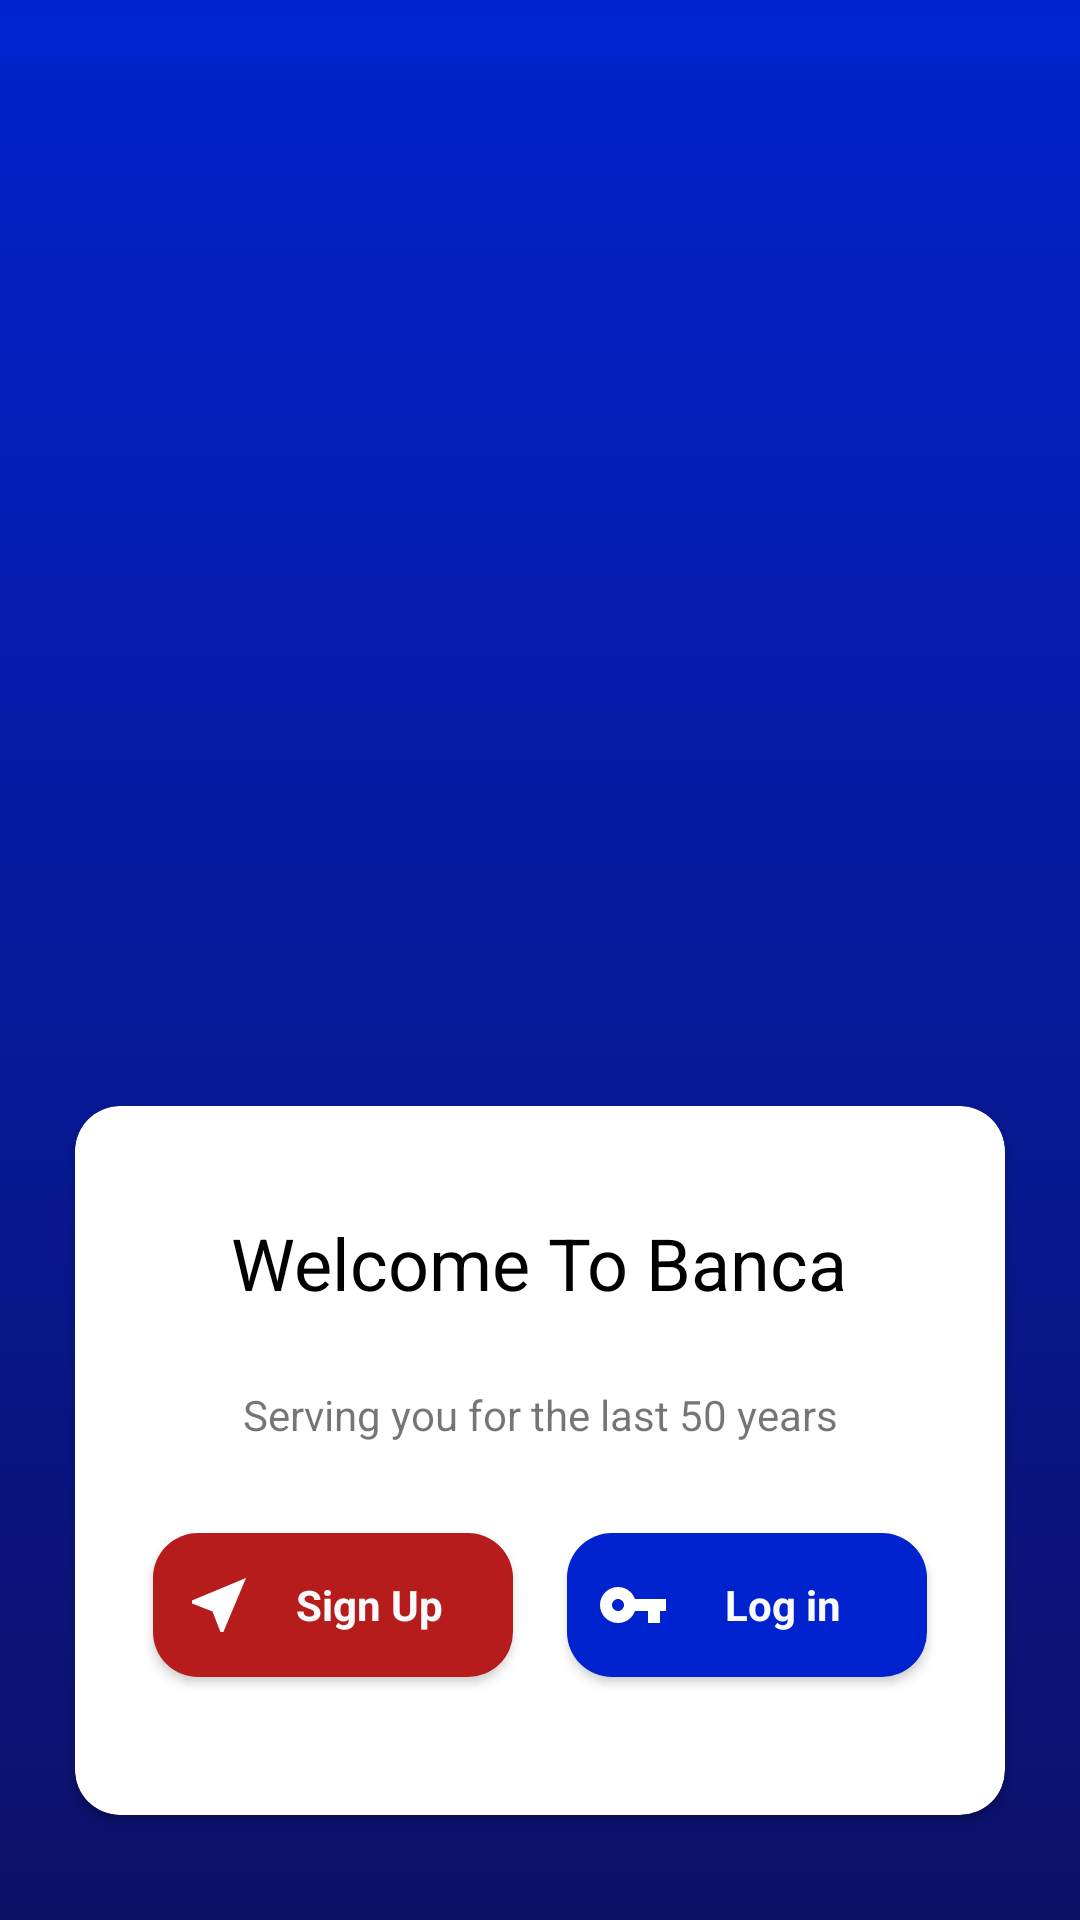

The Android layout XML behind this screen, and the referenced resources:
<!-- AndroidManifest.xml: application theme AppTheme -->
<!-- res/layout/activity_main.xml -->
<?xml version="1.0" encoding="UTF-8"?>
<RelativeLayout xmlns:android="http://schemas.android.com/apk/res/android"
    xmlns:app="http://schemas.android.com/apk/res-auto"
    xmlns:tools="http://schemas.android.com/tools"
    android:layout_width="match_parent"
    android:layout_height="match_parent"
    android:background="@drawable/main_screen_background"
    tools:context=".views.MainActivity">


    <androidx.cardview.widget.CardView
        android:layout_width="match_parent"
        android:layout_height="wrap_content"
        android:layout_alignParentBottom="true"
        android:layout_marginStart="25dp"
        android:layout_marginEnd="25dp"
        android:layout_marginBottom="35dp"
        app:cardCornerRadius="15dp">


        -

        <RelativeLayout
            android:layout_width="match_parent"
            android:layout_height="match_parent"
            android:padding="16dp">

            <TextView
                android:id="@+id/welcome_text"
                android:layout_width="wrap_content"
                android:layout_height="wrap_content"
                android:layout_centerHorizontal="true"
                android:layout_margin="20dp"
                android:text="Welcome To Banca"
                android:textColor="@android:color/black"
                android:textSize="24sp"
                android:textStyle="" />

            <TextView
                android:id="@+id/welcome_details_text"
                android:layout_width="match_parent"
                android:layout_height="wrap_content"
                android:layout_below="@id/welcome_text"
                android:layout_marginTop="5dp"
                android:layout_marginBottom="20dp"
                android:lineHeight="25dp"
                android:text="Serving you for the last 50 years"
                android:textAlignment="center"
                android:textStyle="normal" />

            <Button
                android:id="@+id/button_1"
                android:layout_width="120dp"
                android:layout_height="wrap_content"
                android:layout_below="@id/welcome_details_text"
                android:layout_marginStart="10dp"
                android:background="@drawable/btn1_background"
                android:drawableStart="@drawable/ic_connect"
                android:elevation="10dp"
                android:layout_marginTop="10dp"
                android:padding="10dp"
                android:text="Sign Up"
                android:textAllCaps="false"
                android:textColor="@color/white"
                android:textStyle="bold" />

            <Button
                android:id="@+id/button_2"
                android:layout_width="120dp"
                android:layout_marginTop="10dp"
                android:layout_height="wrap_content"
                android:layout_below="@id/welcome_details_text"
                android:layout_alignParentEnd="true"
                android:layout_marginRight="10dp"
                android:layout_marginBottom="30dp"
                android:background="@drawable/btn2_background"
                android:drawableStart="@drawable/ic_login"
                android:elevation="10dp"
                android:padding="10dp"
                android:text="Log in"
                android:textAllCaps="false"
                android:textColor="@color/white"
                android:textStyle="bold" />


        </RelativeLayout>

    </androidx.cardview.widget.CardView>

</RelativeLayout>
<!-- resources referenced by this layout -->
<resources>
  <color name="white">#F9FAFB</color>
  <!-- drawable btn1_background (drawable) -->
  <?xml version="1.0" encoding="utf-8"?>
  <ripple xmlns:android="http://schemas.android.com/apk/res/android"
      xmlns:tools="http://schemas.android.com/tools"
      android:color="@color/gray_white"
      tools:targetApi="lollipop">
      <item>
          <shape android:shape="rectangle">
              <solid android:color="@color/red" />
              <corners android:radius="15dp"/>
          </shape>
      </item>
  </ripple>
  <!-- drawable btn2_background (drawable) -->
  <?xml version="1.0" encoding="utf-8"?>
  <ripple xmlns:android="http://schemas.android.com/apk/res/android"
      xmlns:tools="http://schemas.android.com/tools"
      android:color="@color/gray_white"
      tools:targetApi="lollipop">
      <item>
          <shape android:shape="rectangle">
              <solid android:color="@color/bright_blue" />
              <corners android:radius="15dp"/>
          </shape>
      </item>
  </ripple>
  <!-- drawable ic_connect (drawable) -->
  <vector xmlns:android="http://schemas.android.com/apk/res/android" android:width="24dp"
      android:height="24dp" android:tint="#FFFFFF"
      android:viewportWidth="24.0" android:viewportHeight="24.0">
      <path android:fillColor="#FF000000" android:pathData="M21,3L3,10.53v0.98l6.84,2.65L12.48,21h0.98L21,3z"/>
  </vector>
  <!-- drawable ic_login (drawable) -->
  <vector xmlns:android="http://schemas.android.com/apk/res/android" android:width="24dp"
      android:height="24dp" android:tint="#FFFFFF"
      android:viewportWidth="24.0" android:viewportHeight="24.0">
      <path android:fillColor="#FF000000" android:pathData="M12.65,10C11.83,7.67 9.61,6 7,6c-3.31,0 -6,2.69 -6,6s2.69,6 6,6c2.61,0 4.83,-1.67 5.65,-4H17v4h4v-4h2v-4H12.65zM7,14c-1.1,0 -2,-0.9 -2,-2s0.9,-2 2,-2 2,0.9 2,2 -0.9,2 -2,2z"/>
  </vector>
  <!-- drawable main_screen_background (drawable) -->
  <?xml version="1.0" encoding="utf-8"?>
  <shape xmlns:android="http://schemas.android.com/apk/res/android"
  
      android:shape="rectangle"
      >
  
      <gradient
          android:angle="90"
          android:endColor="@color/bright_blue"
          android:startColor="@color/darkest_blue"
          />
  
  </shape>
  <style name="AppTheme" parent="Theme.AppCompat.Light.NoActionBar">
          
          <item name="colorPrimary">@color/colorPrimary</item>
          <item name="colorPrimaryDark">@color/colorPrimaryDark</item>
          <item name="colorAccent">@color/colorAccent</item>
          <item name="editTextStyle">@style/AppTheme.NoActionBar</item>
          <item name="fontFamily">@font/raleway</item>
  
      </style>
  <color name="gray_white">#ADBAC4</color>
  <color name="red">#B71C1C</color>
  <color name="bright_blue">#0023CF</color>
  <color name="darkest_blue">#0C1067</color>
  <color name="colorPrimary">@color/bright_blue</color>
  <color name="colorPrimaryDark">@color/dark_blue</color>
  <color name="colorAccent">@color/darkest_blue</color>
  <style name="AppTheme.NoActionBar" parent="@style/Theme.MaterialComponents.DayNight.NoActionBar">
          
          <item name="boxStrokeColor">@color/colorPrimary</item>
  
      </style>
  <color name="dark_blue">#01139E</color>
</resources>
